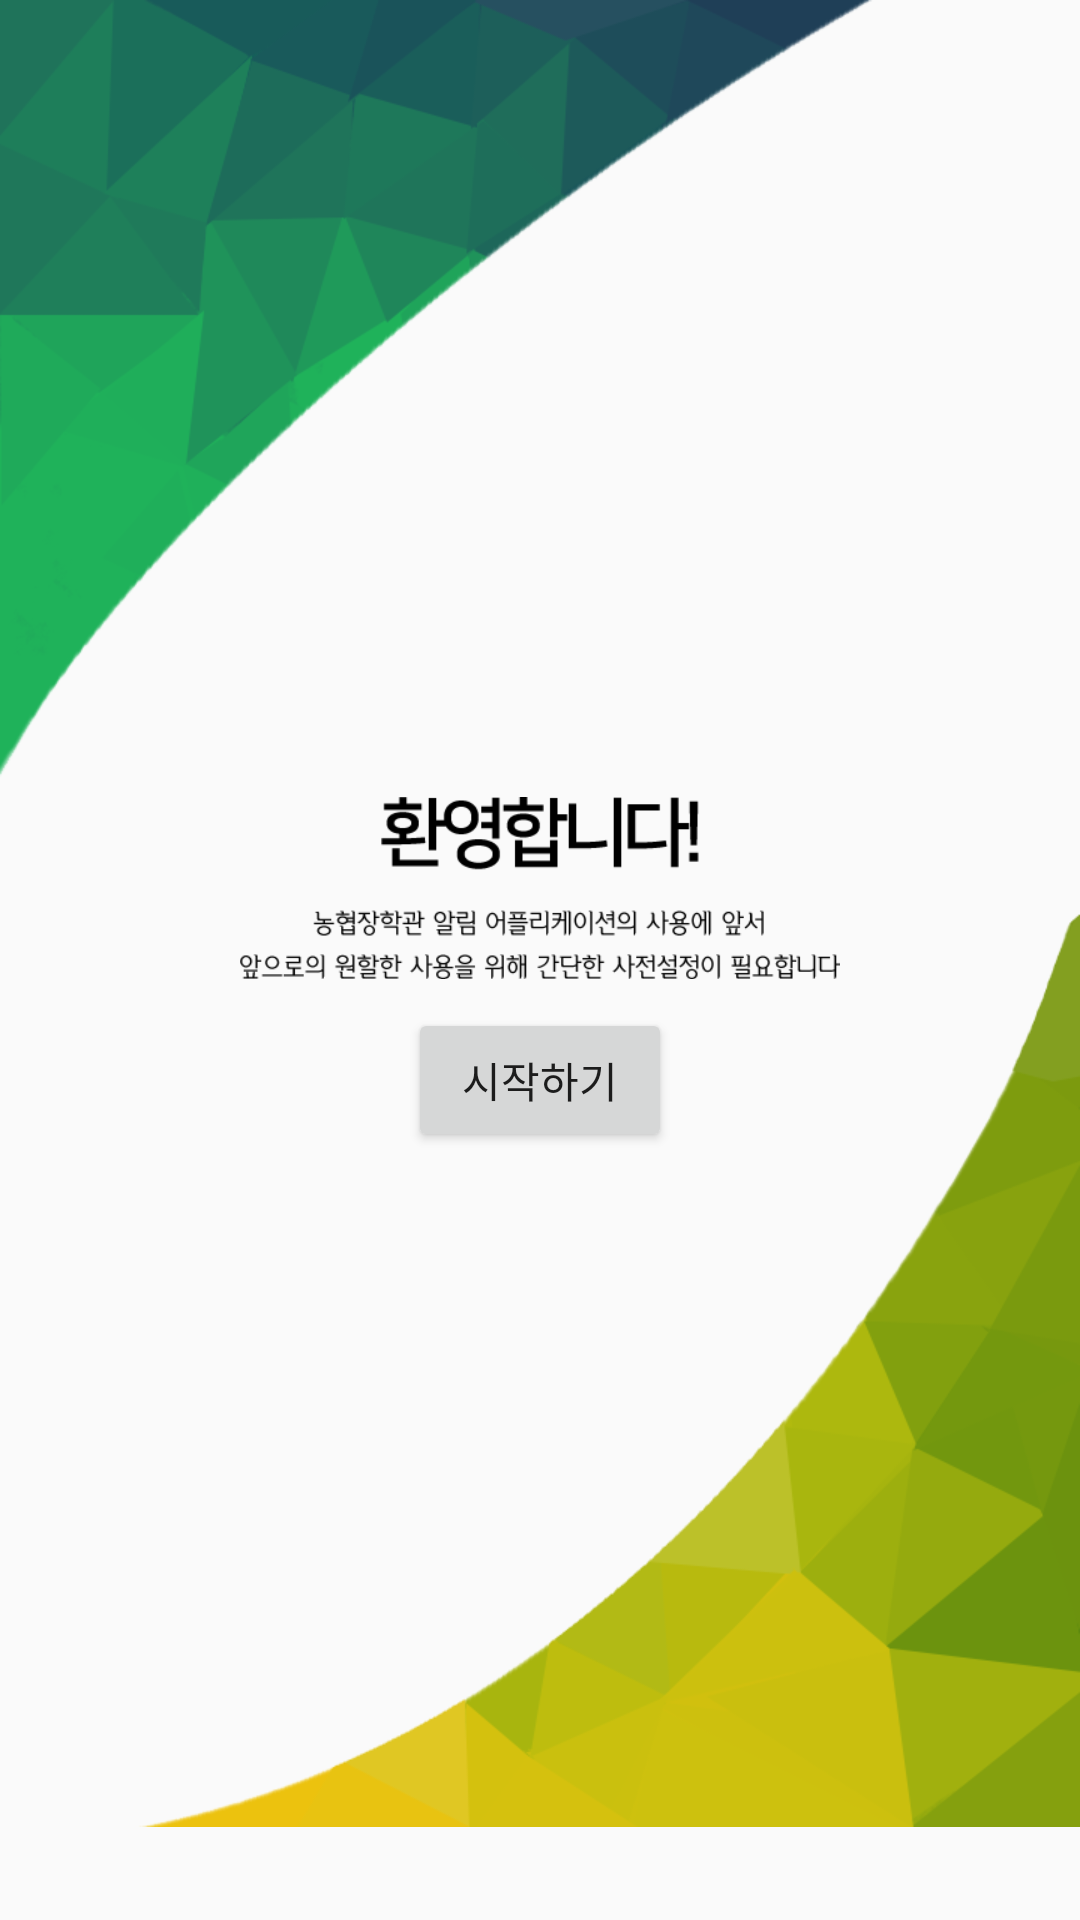

The Android layout XML behind this screen, and the referenced resources:
<!-- AndroidManifest.xml: application theme AppTheme -->
<!-- res/layout/activity_init_layout_1.xml -->
<?xml version="1.0" encoding="utf-8"?>
<FrameLayout
    xmlns:android="http://schemas.android.com/apk/res/android"
    xmlns:wheel="http://schemas.android.com/apk/res-auto"
    android:layout_width="match_parent"
    android:layout_height="match_parent">

    <ImageView
        android:layout_width="match_parent"
        android:layout_height="wrap_content"
        android:scaleType="fitStart"
        android:src="@drawable/splash_top"/>

    <ImageView
        android:layout_width="match_parent"
        android:layout_height="wrap_content"
        android:scaleType="fitEnd"
        android:src="@drawable/splash_bottom"/>

    <LinearLayout
        android:layout_width="wrap_content"
        android:layout_height="wrap_content"
        android:layout_gravity="center"
        android:orientation="vertical">

        <ImageView
            android:layout_width="200dp"
            android:layout_height="80dp"
            android:scaleType="fitCenter"
            android:src="@drawable/init_1" />

        <Button
            android:id="@+id/btn_init_start"
            android:layout_width="wrap_content"
            android:layout_height="wrap_content"
            android:text="시작하기"
            android:layout_gravity="center_horizontal|bottom" />

    </LinearLayout>

</FrameLayout>
<!-- resources referenced by this layout -->
<resources>
  <!-- drawable init_1: png bitmap (drawable, 12005 bytes) -->
  <!-- drawable splash_bottom: png bitmap (drawable, 30608 bytes) -->
  <!-- drawable splash_top: png bitmap (drawable, 32344 bytes) -->
  <style name="AppTheme" parent="Theme.AppCompat.Light.DarkActionBar">
          
          <item name="colorPrimary">@color/colorPrimary</item>
          <item name="colorPrimaryDark">@color/colorPrimaryDark</item>
          <item name="colorAccent">@color/colorAccent</item>
          <item name="android:windowAnimationStyle">@null</item>
      </style>
  <color name="colorPrimary">#3F51B5</color>
  <color name="colorPrimaryDark">#303F9F</color>
  <color name="colorAccent">#FF4081</color>
</resources>
